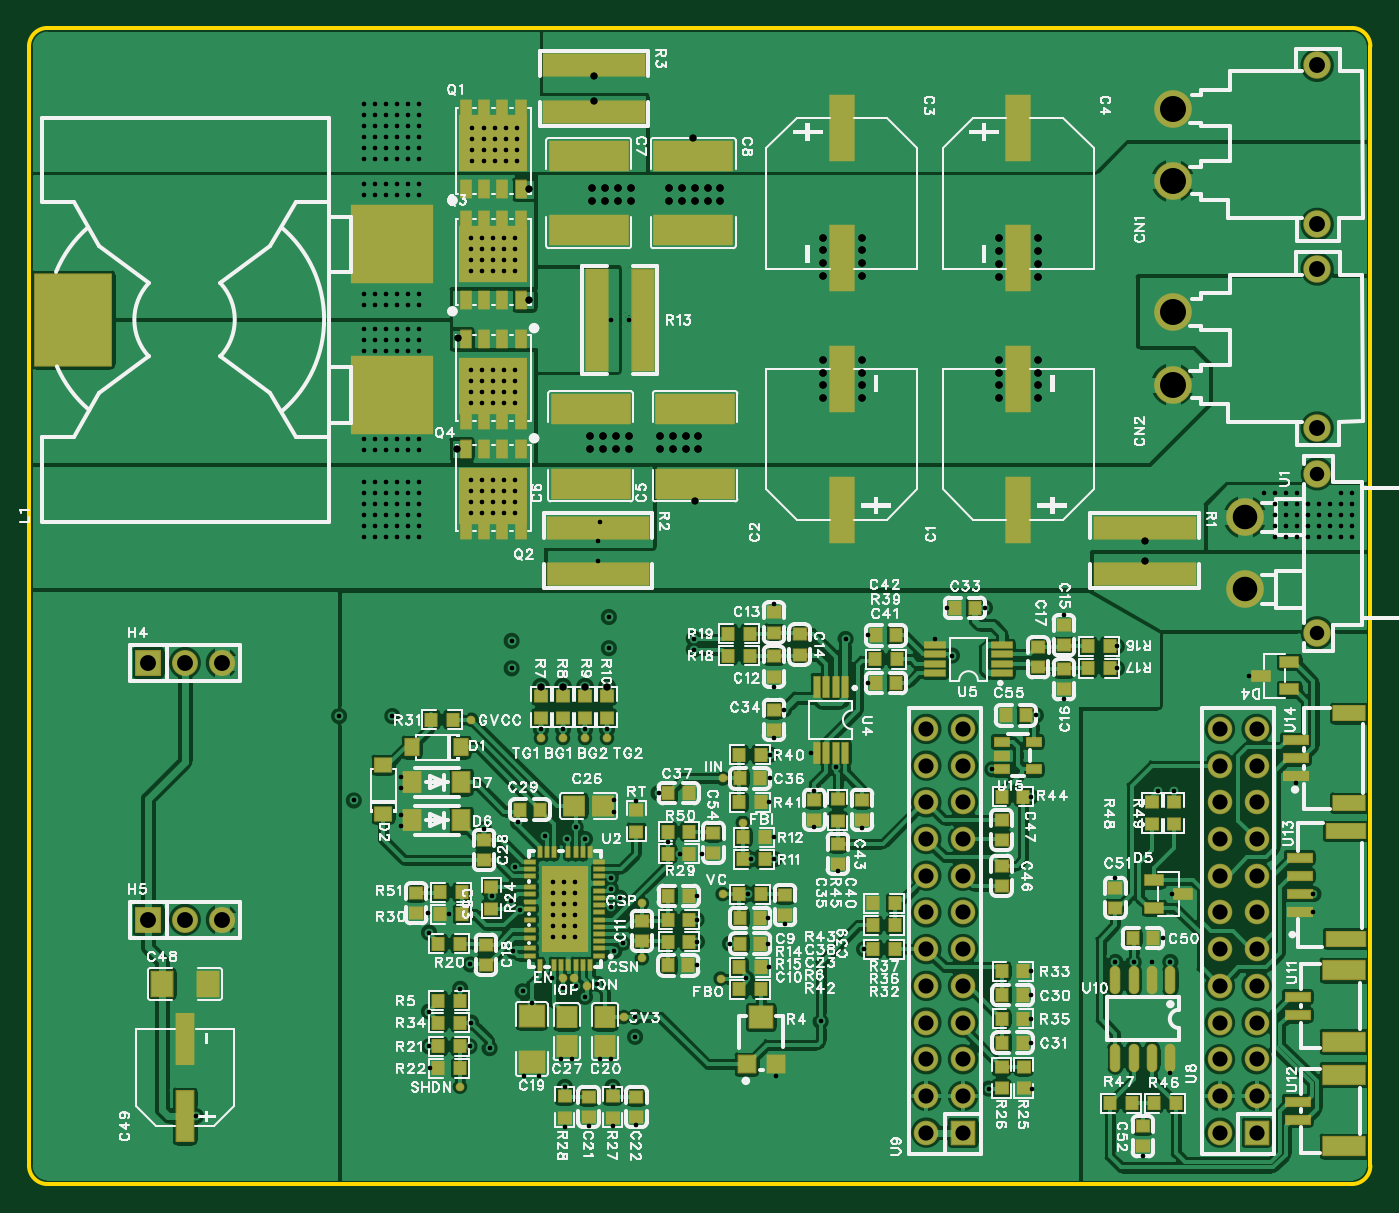
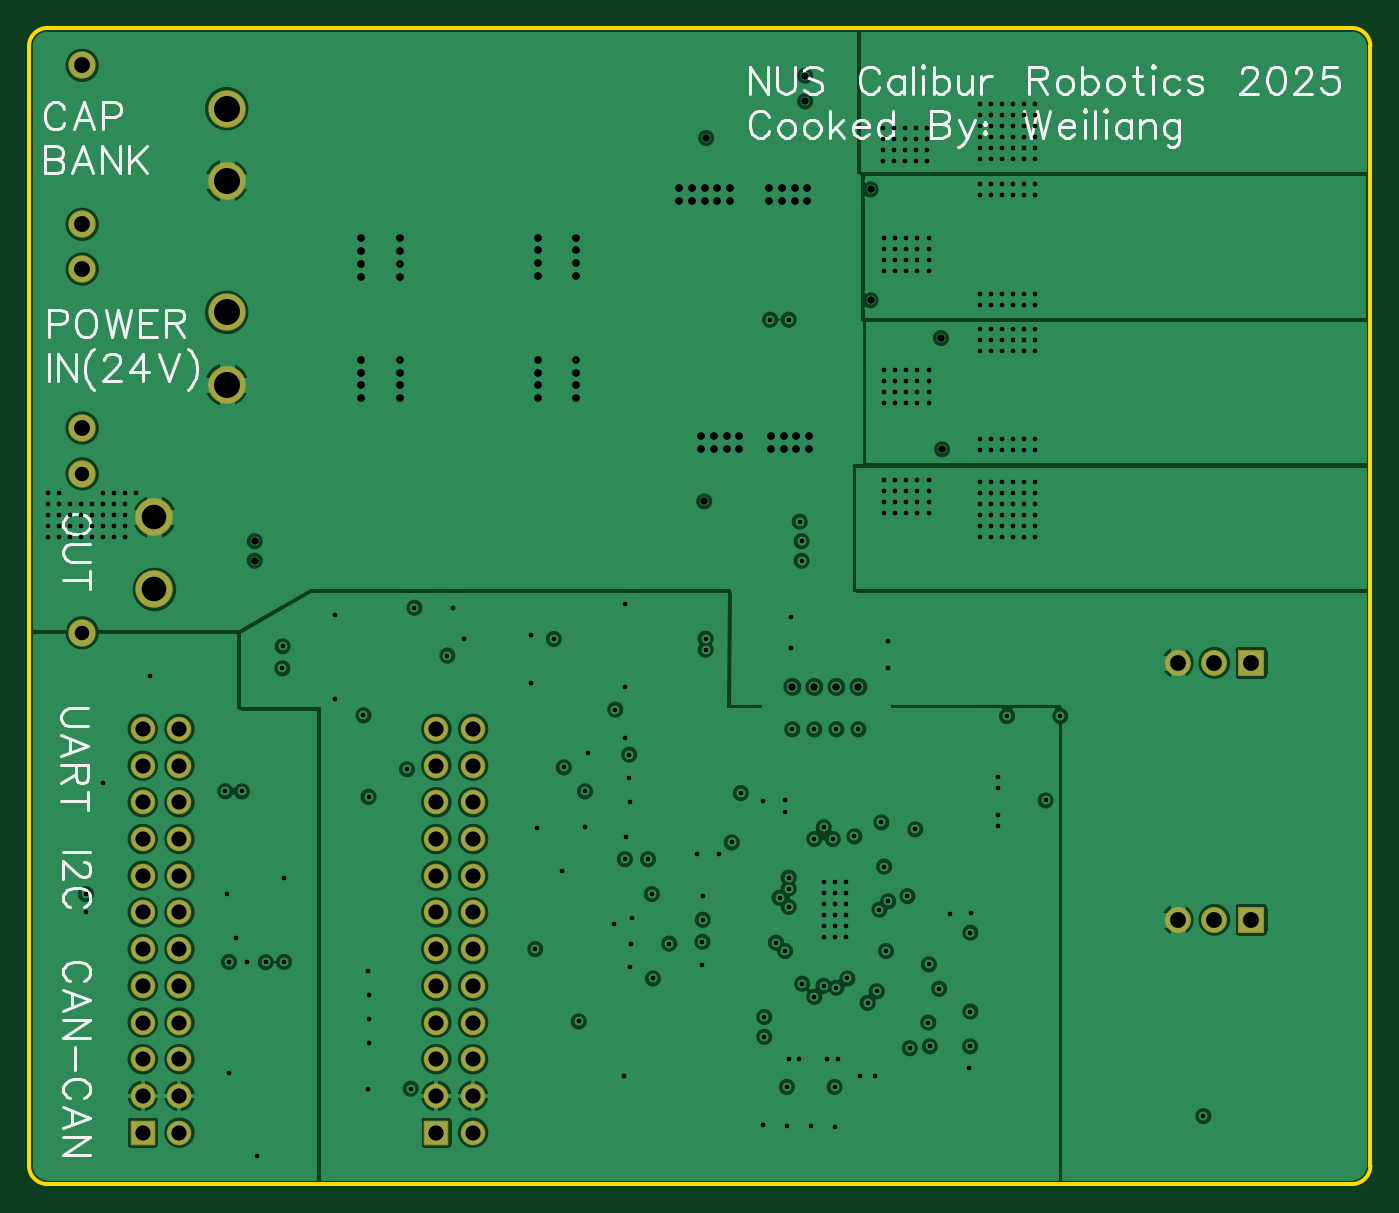
Circuit board: 10 layer files. Board 92.8 x 80.0 mm.
- drill: Drill_PTH_Through.DRL (9974 bytes)
- drill: Drill_PTH_Through_Via.DRL (8724 bytes)
- outline: Gerber_BoardOutlineLayer.GKO (623 bytes)
- bottom_copper: Gerber_BottomLayer.GBL (116560 bytes)
- bottom_silk: Gerber_BottomSilkscreenLayer.GBO (20787 bytes)
- bottom_mask: Gerber_BottomSolderMaskLayer.GBS (2465 bytes)
- top_copper: Gerber_TopLayer.GTL (215867 bytes)
- paste: Gerber_TopPasteMaskLayer.GTP (46347 bytes)
- top_silk: Gerber_TopSilkscreenLayer.GTO (180291 bytes)
- top_mask: Gerber_TopSolderMaskLayer.GTS (13707 bytes)

=== drill: Drill_PTH_Through.DRL (9974 bytes, source omitted) ===
=== drill: Drill_PTH_Through_Via.DRL (8724 bytes, source omitted) ===
=== outline: Gerber_BoardOutlineLayer.GKO ===
G04 Layer: BoardOutlineLayer*
G04 EasyEDA Pro v2.2.39.2, 2025-06-05 07:06:46*
G04 Gerber Generator version 0.3*
G04 Scale: 100 percent, Rotated: No, Reflected: No*
G04 Dimensions in millimeters*
G04 Leading zeros omitted, absolute positions, 4 integers and 5 decimals*
G04 Generated by one-click*
%FSLAX45Y45*%
%MOMM*%
%ADD10C,0.254*%
%ADD11C,0.1200*%
G75*


G04 Rect Start*
G54D10*
G01X0Y127000D02*
G01X0Y7874000D01*
G02X127000Y8001000I127000J0D01*
G01X9156700Y8001000D01*
G02X9283700Y7874000I0J-127000D01*
G01X9283700Y127000D01*
G02X9156700Y0I-127000J0D01*
G01X127000Y0D01*
G02X0Y127000I0J127000D01*
G04 Rect End*

M02*


=== bottom_copper: Gerber_BottomLayer.GBL (116560 bytes, source omitted) ===
=== bottom_silk: Gerber_BottomSilkscreenLayer.GBO (20787 bytes, source omitted) ===
=== bottom_mask: Gerber_BottomSolderMaskLayer.GBS ===
G04 Layer: BottomSolderMaskLayer*
G04 EasyEDA Pro v2.2.39.2, 2025-06-05 07:06:46*
G04 Gerber Generator version 0.3*
G04 Scale: 100 percent, Rotated: No, Reflected: No*
G04 Dimensions in millimeters*
G04 Leading zeros omitted, absolute positions, 4 integers and 5 decimals*
G04 Generated by one-click*
%FSLAX45Y45*%
%MOMM*%
%AMRoundRect*1,1,$1,$2,$3*1,1,$1,$4,$5*1,1,$1,0-$2,0-$3*1,1,$1,0-$4,0-$5*20,1,$1,$2,$3,$4,$5,0*20,1,$1,$4,$5,0-$2,0-$3,0*20,1,$1,0-$2,0-$3,0-$4,0-$5,0*20,1,$1,0-$4,0-$5,$2,$3,0*4,1,4,$2,$3,$4,$5,0-$2,0-$3,0-$4,0-$5,$2,$3,0*%
%ADD10C,2.602*%
%ADD11C,1.902*%
%ADD12C,1.702*%
%ADD13RoundRect,0.09623X-0.80288X-0.80288X-0.80288X0.80288*%
%ADD14RoundRect,0.09654X-0.85273X0.85273X0.85273X0.85273*%
%ADD15C,1.8056*%
%ADD16C,1.802*%
G75*


G04 Pad Start*
G54D10*
G01X7915402Y6942099D03*
G01X7915402Y7442098D03*
G54D11*
G01X8915400Y7742098D03*
G01X8915400Y6642100D03*
G54D10*
G01X7915402Y5532399D03*
G01X7915402Y6032398D03*
G54D11*
G01X8915400Y6332398D03*
G01X8915400Y5232400D03*
G01X8915400Y3814902D03*
G01X8915400Y4914900D03*
G54D10*
G01X8415401Y4614901D03*
G01X8415401Y4114902D03*
G54D12*
G01X8242300Y3149600D03*
G01X8496300Y3149600D03*
G01X8242300Y2895600D03*
G01X8496300Y2895600D03*
G01X8242300Y2641600D03*
G01X8496300Y2641600D03*
G01X8242300Y2387600D03*
G01X8496300Y2387600D03*
G01X8242300Y2133600D03*
G01X8496300Y2133600D03*
G01X8242300Y1879600D03*
G01X8496300Y1879600D03*
G01X8242300Y1625600D03*
G01X8496300Y1625600D03*
G01X8242300Y1371600D03*
G01X8496300Y1371600D03*
G01X8242300Y1117600D03*
G01X8496300Y1117600D03*
G01X8242300Y863600D03*
G01X8496300Y863600D03*
G01X8242300Y609600D03*
G01X8496300Y609600D03*
G01X8242300Y355600D03*
G54D13*
G01X8496300Y355600D03*
G54D12*
G01X6210300Y3149600D03*
G01X6464300Y3149600D03*
G01X6210300Y2895600D03*
G01X6464300Y2895600D03*
G01X6210300Y2641600D03*
G01X6464300Y2641600D03*
G01X6210300Y2387600D03*
G01X6464300Y2387600D03*
G01X6210300Y2133600D03*
G01X6464300Y2133600D03*
G01X6210300Y1879600D03*
G01X6464300Y1879600D03*
G01X6210300Y1625600D03*
G01X6464300Y1625600D03*
G01X6210300Y1371600D03*
G01X6464300Y1371600D03*
G01X6210300Y1117600D03*
G01X6464300Y1117600D03*
G01X6210300Y863600D03*
G01X6464300Y863600D03*
G01X6210300Y609600D03*
G01X6464300Y609600D03*
G01X6210300Y355600D03*
G54D13*
G01X6464300Y355600D03*
G54D14*
G01X825500Y3606800D03*
G54D16*
G01X1079500Y3606800D03*
G01X1333500Y3606800D03*
G54D14*
G01X825500Y1828800D03*
G54D16*
G01X1079500Y1828800D03*
G01X1333500Y1828800D03*
G04 Pad End*

M02*


=== top_copper: Gerber_TopLayer.GTL (215867 bytes, source omitted) ===
=== paste: Gerber_TopPasteMaskLayer.GTP (46347 bytes, source omitted) ===
=== top_silk: Gerber_TopSilkscreenLayer.GTO (180291 bytes, source omitted) ===
=== top_mask: Gerber_TopSolderMaskLayer.GTS (13707 bytes, source omitted) ===
